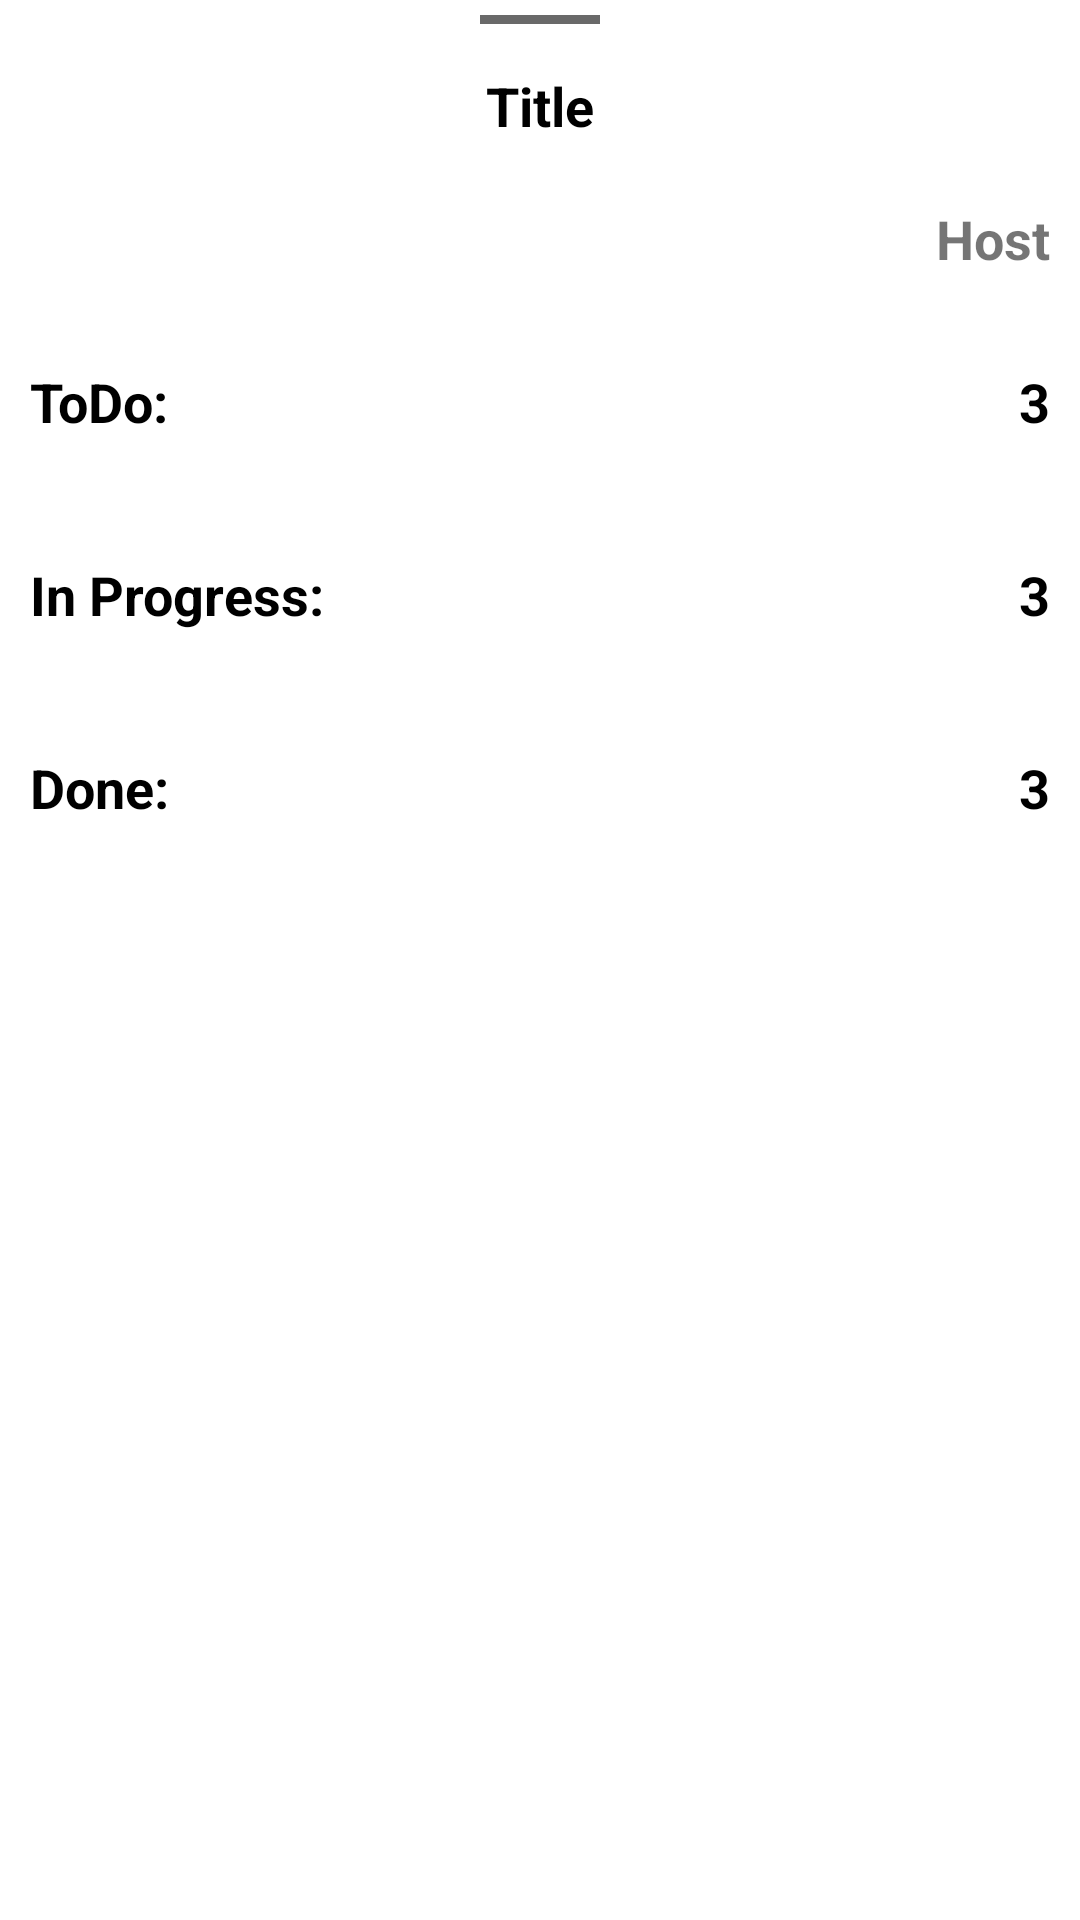

Layout XML and referenced resources for this Android screen:
<!-- AndroidManifest.xml: application theme Theme.KanbanBoard -->
<!-- res/layout/bottom_sheet_board.xml -->
<?xml version="1.0" encoding="utf-8"?>
<LinearLayout xmlns:android="http://schemas.android.com/apk/res/android"
    android:layout_width="match_parent"
    android:layout_height="match_parent"
    android:orientation="vertical">

    <View
        android:layout_width="40dp"
        android:layout_height="3dp"
        android:layout_gravity="center"
        android:layout_margin="5dp"
        android:background="#696969"/>

    <TextView
        android:id="@+id/board_title"
        android:layout_width="match_parent"
        android:layout_height="wrap_content"
        android:padding="10dp"
        android:text="Title"
        android:textStyle="bold"
        android:textColor="@color/black"
        android:textSize="18sp"
        android:gravity="center"/>

    <TextView
        android:id="@+id/board_host"
        android:layout_width="match_parent"
        android:layout_height="wrap_content"
        android:gravity="end"
        android:padding="10dp"
        android:text="Host"
        android:textStyle="bold"
        android:textSize="18sp"/>

    <LinearLayout
        android:layout_width="match_parent"
        android:layout_height="wrap_content"
        android:orientation="horizontal"
        android:layout_marginVertical="10dp">

        <TextView
            android:id="@+id/board_todo_label"
            android:layout_width="wrap_content"
            android:layout_height="wrap_content"
            android:padding="10dp"
            android:text="ToDo: "
            android:textStyle="bold"
            android:textColor="@color/black"
            android:textSize="18sp"/>

        <TextView
            android:id="@+id/board_todo_counter"
            android:layout_width="match_parent"
            android:layout_height="wrap_content"
            android:gravity="end"
            android:padding="10dp"
            android:text="3"
            android:textStyle="bold"
            android:textColor="@color/black"
            android:textSize="18sp"/>
    </LinearLayout>

    <LinearLayout
        android:layout_width="match_parent"
        android:layout_height="wrap_content"
        android:orientation="horizontal"
        android:layout_marginVertical="10dp">

        <TextView
            android:id="@+id/board_in_progress_label"
            android:layout_width="wrap_content"
            android:layout_height="wrap_content"
            android:padding="10dp"
            android:text="In Progress: "
            android:textStyle="bold"
            android:textColor="@color/black"
            android:textSize="18sp"/>

        <TextView
            android:id="@+id/board_in_progress_counter"
            android:layout_width="match_parent"
            android:layout_height="wrap_content"
            android:gravity="end"
            android:padding="10dp"
            android:text="3"
            android:textStyle="bold"
            android:textColor="@color/black"
            android:textSize="18sp"/>
    </LinearLayout>

    <LinearLayout
        android:layout_width="match_parent"
        android:layout_height="wrap_content"
        android:orientation="horizontal"
        android:layout_marginVertical="10dp">

        <TextView
            android:id="@+id/board_done_label"
            android:layout_width="wrap_content"
            android:layout_height="wrap_content"
            android:padding="10dp"
            android:text="Done: "
            android:textStyle="bold"
            android:textColor="@color/black"
            android:textSize="18sp"/>

        <TextView
            android:id="@+id/board_done_counter"
            android:layout_width="match_parent"
            android:layout_height="wrap_content"
            android:gravity="end"
            android:padding="10dp"
            android:text="3"
            android:textStyle="bold"
            android:textColor="@color/black"
            android:textSize="18sp"/>
    </LinearLayout>
</LinearLayout>
<!-- resources referenced by this layout -->
<resources>
  <color name="black">#FF000000</color>
  <style name="Theme.KanbanBoard" parent="Theme.MaterialComponents.DayNight.DarkActionBar">
          
          <item name="colorPrimary">@color/purple_500</item>
          <item name="colorPrimaryVariant">@color/purple_700</item>
          <item name="colorOnPrimary">@color/white</item>
          
          <item name="colorSecondary">@color/teal_200</item>
          <item name="colorSecondaryVariant">@color/teal_700</item>
          <item name="colorOnSecondary">@color/black</item>
          <item name="windowActionBar">false</item>
          <item name="windowNoTitle">true</item>
          
          <item name="android:statusBarColor">?attr/colorPrimaryVariant</item>
          
      </style>
  <color name="purple_500">#3f51b5</color>
  <color name="purple_700">#303f9f</color>
  <color name="white">#FFFFFFFF</color>
  <color name="teal_200">#9fa8da</color>
  <color name="teal_700">#283593</color>
</resources>
